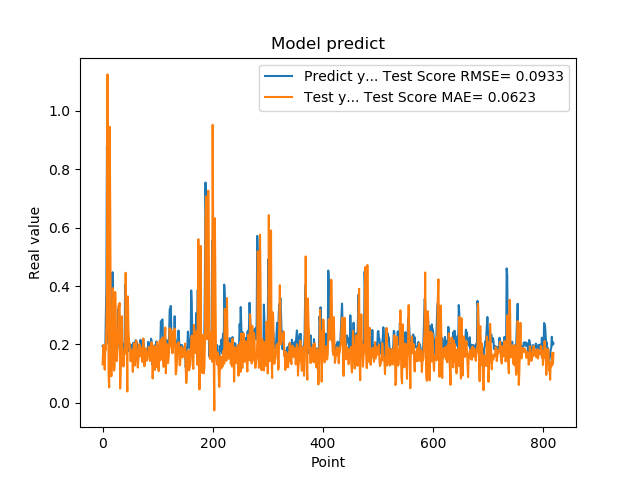

Values plotted in this chart, from the file beside it:
1.941800117492676059e-01, 1.318145961725594451e-01
1.970258951187133512e-01, 1.769987606581599204e-01
1.859861761331558505e-01, 1.983775186046846106e-01
1.705197989940643033e-01, 1.607114859767512782e-01
1.844120919704437256e-01, 1.133927319384254728e-01
1.779371052980423251e-01, 1.887450221798535055e-01
3.004232645034790039e-01, 1.829165675710191508e-01
3.969086110591887873e-01, 2.568603578427938183e-01
8.820003867149353027e-01, 4.051031578104592468e-01
6.841114759445190430e-01, 1.124989531139622301e+00
2.116497457027435580e-01, 6.466312637237553451e-01
2.014262527227401733e-01, 9.642433684208966127e-02
2.061583995819092074e-01, 5.275475533736655870e-02
3.160260915756225586e-01, 9.453733330237362731e-01
3.489396274089813232e-01, 6.498682961805098968e-01
1.544443815946578979e-01, 2.084581851361926585e-01
1.959947794675827026e-01, 9.095501279807001460e-02
1.894801408052444180e-01, 1.684349574255508686e-01
4.474425017833709162e-01, 2.289691039601247924e-01
3.771362304687500555e-01, 3.926341552034093296e-01
1.889318972826004028e-01, 1.563608055634202465e-01
1.752775162458419522e-01, 1.107730699382654116e-01
1.822472065687180121e-01, 1.207677002738231781e-01
1.866402029991149902e-01, 3.796552765586204137e-01
1.715678423643112183e-01, 2.865587926485222425e-01
1.676391065120696744e-01, 1.712804026753229070e-01
1.773854047060013095e-01, 1.430139448646924327e-01
1.872433423995972235e-01, 1.898019051795248602e-01
3.204146027565002441e-01, 2.041497977364793714e-01
3.134283721446990967e-01, 3.320579892447065307e-01
3.171058297157288153e-01, 3.263743620252079758e-01
2.202603369951247891e-01, 3.423200039095140590e-01
1.659800857305526733e-01, 4.891012349011435861e-02
1.415748745203018188e-01, 1.158093889012506844e-01
1.852595061063766479e-01, 1.486886082868516534e-01
1.814238876104354858e-01, 2.966987517371611482e-01
1.905867606401443481e-01, 1.939053577247990545e-01
1.810430586338043213e-01, 1.694276829959988351e-01
1.954265981912612915e-01, 1.246248689763120865e-01
2.029463946819305142e-01, 1.765757631857994281e-01
1.862521618604660034e-01, 1.803365110112633840e-01
4.038094580173492432e-01, 1.684519774141582660e-01
3.743042349815369207e-01, 4.455362865966013275e-01
2.572054266929626465e-01, 2.694089974181857472e-01
2.253161966800689420e-01, 1.823142463385980239e-01
1.787700653076171875e-01, 3.889597817331554713e-02
1.761920750141143799e-01, 3.644700279379685659e-01
1.861467957496643066e-01, 2.533441222386700331e-01
1.954011768102645874e-01, 2.139372973133482625e-01
1.907722949981689176e-01, 2.018372082124508526e-01
1.898660957813262939e-01, 1.810805466969637456e-01
2.001174986362457275e-01, 1.424804666422229138e-01
1.922753006219863892e-01, 1.826874654220985994e-01
1.810636967420578003e-01, 1.732685984755170383e-01
1.635809391736984530e-01, 1.620187914474573165e-01
1.916799396276473999e-01, 1.058499066079443274e-01
2.058236002922058105e-01, 1.754529510132204206e-01
1.857409924268722812e-01, 2.033681437150089977e-01
1.752161234617233276e-01, 1.739198059825736997e-01
1.845117062330245972e-01, 1.274551782492381324e-01
2.143009155988692682e-01, 1.543355763558135474e-01
... 759 more rows
